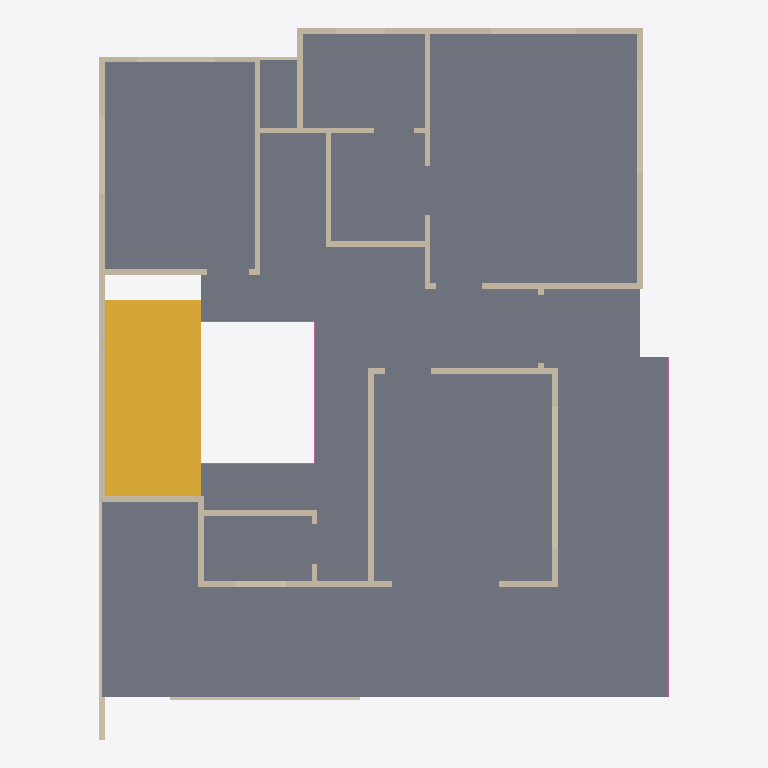
Plan cut of the same IFC building model at storey 'First floor' (level 3.15 m, cut at 4.55 m), seen from above with north up, elements coloured by IFC class: 24 walls (beige), 4 railings (pink), 2 stairs (yellow), 1 slab (grey). Cut surfaces are drawn darker.
Extent 12.3 m × 15.3 m × 9.6 m (x, y, z). Storeys (3): Ground floor at 0.00 m; First floor at 3.15 m; Second floor at 6.30 m. Elements (76): 52 IfcWall, 18 IfcRailing, 4 IfcSlab, 2 IfcStair.

HEADER;
FILE_DESCRIPTION(('ViewDefinition [DesignTransferView]','PRELIMINARY - ENGINEER TO REVIEW'),'2;1');
FILE_NAME('FloorForge.ifc','2026-09-06T00:00:00',('FloorForge'),('FloorForge'),'FloorForge 0.2','FloorForge','');
FILE_SCHEMA(('IFC4'));
ENDSEC;
DATA;
#12=IFCPROJECT('2a2_X_ZHvSyuOfiZys31j4',$,'Tirumala 7','PRELIMINARY - ENGINEER TO REVIEW - NOT FOR CONSTRUCTION',$,$,$,(#6),#11);
#13=IFCSITE('0IND1MtDfK1AbQ2nKV0Yfj',$,'Unsurveyed plot',$,$,#3,$,$,.ELEMENT.,$,$,$,$,$);
#14=IFCBUILDING('3d_qio$hPPbRLetmFAJFuc',$,'Preliminary house',$,$,#3,$,$,.ELEMENT.,$,$,$);
#20=IFCBUILDINGSTOREY('0HSym5oLvSJeN0iAUrC7hc',$,'Ground floor',$,$,#19,$,$,.ELEMENT.,0.0);
#24=IFCBUILDINGSTOREY('3eXoXSnfLPdOwswA1vSL8S',$,'First floor',$,$,#23,$,$,.ELEMENT.,3150.0);
#28=IFCBUILDINGSTOREY('0oKyaDPXXNjQ_BekhUVQO0',$,'Second floor',$,$,#27,$,$,.ELEMENT.,6300.0);
#2200=IFCSLAB('30sGG_WCzTRw5hv3$YP8CQ',$,'Floor slab / thickness assumption',$,$,#23,#2199,'SL-1',.FLOOR.);
#2442=IFCSTAIR('2_6VNSf1PUNgONBURccq43',$,'Linked U staircase',$,$,#19,#2441,'stair-0',.HALF_TURN_STAIR.);
#2647=IFCSTAIR('1ZIfKSdujSpPJGraDLU0rZ',$,'Linked U staircase',$,$,#23,#2646,'stair-1',.HALF_TURN_STAIR.);
#717=IFCWALL('0Rv4vabvDJvANHluX7Cidu',$,'f-wall-20','Nominal wall; structural role unverified',$,#23,#716,'f-wall-20',.NOTDEFINED.);
#397=IFCWALL('0cwO0c2DrRlRHe87xmjn9V',$,'f-wall-0','Nominal wall; structural role unverified',$,#23,#396,'f-wall-0',.NOTDEFINED.);
#541=IFCWALL('0PHIDfrgLRnw9tPLW4Qtdb',$,'f-wall-9','Nominal wall; structural role unverified',$,#23,#540,'f-wall-9',.NOTDEFINED.);
#557=IFCWALL('1odOE7xyHJkALe9r1zK2Ai',$,'f-wall-10','Nominal wall; structural role unverified',$,#23,#556,'f-wall-10',.NOTDEFINED.);
#573=IFCWALL('3vik8imDjUi8xdm0$jKcjK',$,'f-wall-11','Nominal wall; structural role unverified',$,#23,#572,'f-wall-11',.NOTDEFINED.);
#621=IFCWALL('1VFVNwtYDMYxbb3vUQ_iIq',$,'f-wall-14','Nominal wall; structural role unverified',$,#23,#620,'f-wall-14',.NOTDEFINED.);
#477=IFCWALL('1D3Gic_eLTgfoT_LSyHg7_',$,'f-wall-5','Nominal wall; structural role unverified',$,#23,#476,'f-wall-5',.NOTDEFINED.);
#685=IFCWALL('0qmY9kvljOVAAQ0WM2q2IT',$,'f-wall-18','Nominal wall; structural role unverified',$,#23,#684,'f-wall-18',.NOTDEFINED.);
#605=IFCWALL('2Y1f2mwzjJbA$sAz8PDezB',$,'f-wall-13','Nominal wall; structural role unverified',$,#23,#604,'f-wall-13',.NOTDEFINED.);
#493=IFCWALL('2s_dOBaBrU8wpUDYSC56Mi',$,'f-wall-6','Nominal wall; structural role unverified',$,#23,#492,'f-wall-6',.NOTDEFINED.);
#381=IFCWALL('231P4vIQ5Q6RZhU5ckOKTi',$,'g-wall-21','Nominal wall; structural role unverified',$,#19,#380,'g-wall-21',.NOTDEFINED.);
#413=IFCWALL('0tisvZF0vKIOqmOxW_O2zM',$,'f-wall-1','Nominal wall; structural role unverified',$,#23,#412,'f-wall-1',.NOTDEFINED.);
#461=IFCWALL('1uyHweG1DUPRd5VbodBGAs',$,'f-wall-4','Nominal wall; structural role unverified',$,#23,#460,'f-wall-4',.NOTDEFINED.);
#525=IFCWALL('2SQgFirHDTtxm$AA2liATF',$,'f-wall-8','Nominal wall; structural role unverified',$,#23,#524,'f-wall-8',.NOTDEFINED.);
#429=IFCWALL('2vKUAsUaDMQhNJbhhBDSfe',$,'f-wall-2','Nominal wall; structural role unverified',$,#23,#428,'f-wall-2',.NOTDEFINED.);
#509=IFCWALL('22VRMAW9nScgUF_U2eJYkF',$,'f-wall-7','Nominal wall; structural role unverified',$,#23,#508,'f-wall-7',.NOTDEFINED.);
#445=IFCWALL('3IbZXKKovOlfmv35TaJ46o',$,'f-wall-3','Nominal wall; structural role unverified',$,#23,#444,'f-wall-3',.NOTDEFINED.);
#221=IFCWALL('0dfg6b_gfO3RoDql2SQlO3',$,'g-wall-11','Nominal wall; structural role unverified',$,#19,#220,'g-wall-11',.NOTDEFINED.);
#669=IFCWALL('06B7MoXZDN1Oa9QSZJwRcK',$,'f-wall-17','Nominal wall; structural role unverified',$,#23,#668,'f-wall-17',.NOTDEFINED.);
#637=IFCWALL('1b9RVGiAvJuAq$xRLWDhr6',$,'f-wall-15','Nominal wall; structural role unverified',$,#23,#636,'f-wall-15',.NOTDEFINED.);
#701=IFCWALL('0BuJccUgLO9eklfkjkRqE2',$,'f-wall-19','Nominal wall; structural role unverified',$,#23,#700,'f-wall-19',.NOTDEFINED.);
#2833=IFCRAILING('3hQBfgdD5IkB15$CrO9eAx',$,'Exposed-edge guard',$,$,#23,#2832,'u-terrace-guard-north',.GUARDRAIL.);
#2665=IFCRAILING('2G6jXC1w9Q1BVpGnf_AsxN',$,'Exposed-edge guard',$,$,#23,#2664,'u-void-guard-north',.GUARDRAIL.);
#653=IFCWALL('28teNqzwfJ_wk9dgT7pcuJ',$,'f-wall-16','Nominal wall; structural role unverified',$,#23,#652,'f-wall-16',.NOTDEFINED.);
#2679=IFCRAILING('0U_WXUOfLP0esj5yaMZmDM',$,'Exposed-edge guard',$,$,#23,#2678,'u-void-guard-west',.GUARDRAIL.);
#2693=IFCRAILING('05xu$QLeHO8PVv5uMMUS5C',$,'Exposed-edge guard',$,$,#23,#2692,'u-void-guard-east',.GUARDRAIL.);
#61=IFCWALL('3fV6TxQdbV9BodQfeTiPWM',$,'g-wall-1','Nominal wall; structural role unverified',$,#19,#60,'g-wall-1',.NOTDEFINED.);
#589=IFCWALL('0kLp72hVbHExFdWdv3V6vQ',$,'f-wall-12','Nominal wall; structural role unverified',$,#23,#588,'f-wall-12',.NOTDEFINED.);
ENDSEC;
